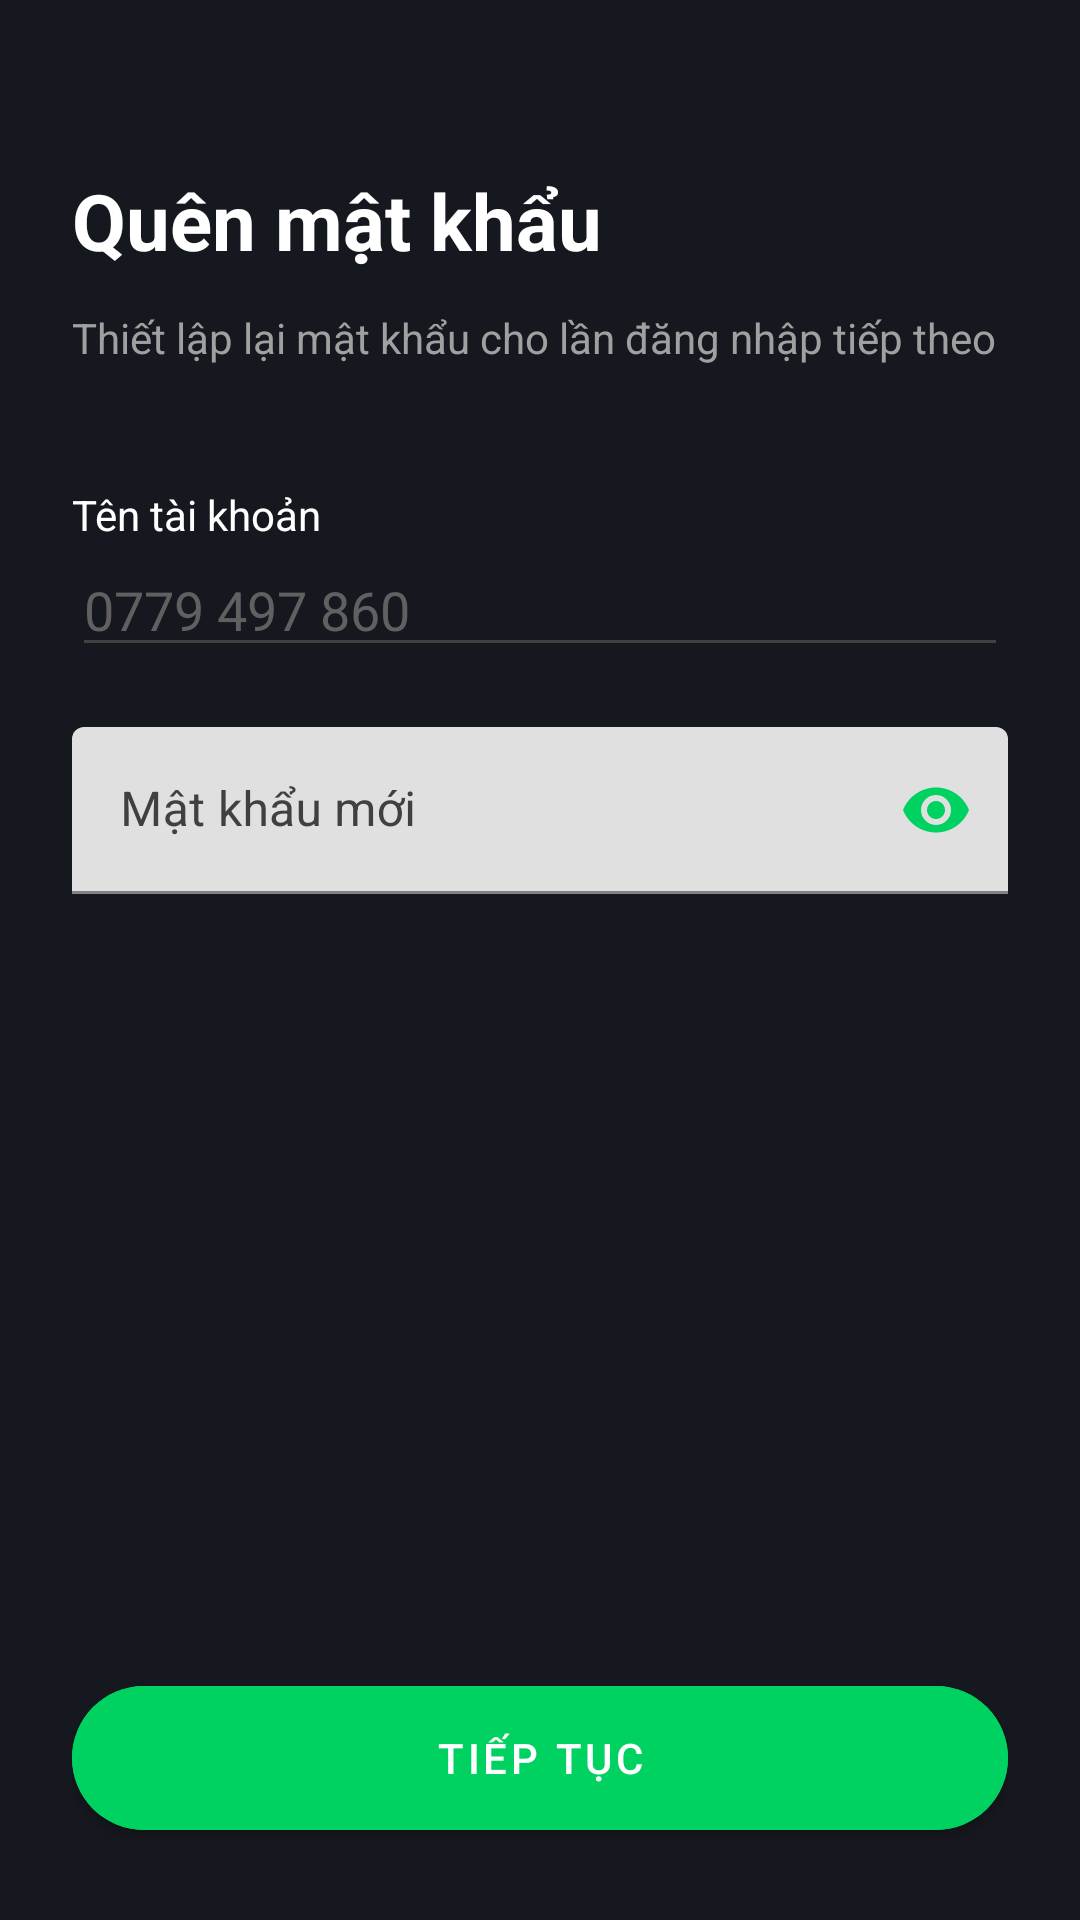

This screen was rendered from an Android layout file. Write that file and the resources it references.
<!-- AndroidManifest.xml: application theme Theme.VoltApp -->
<!-- res/layout/activity_quen_mat_khau.xml -->
<?xml version="1.0" encoding="utf-8"?>
<LinearLayout xmlns:android="http://schemas.android.com/apk/res/android"
    xmlns:app="http://schemas.android.com/apk/res-auto"
    android:layout_width="match_parent"
    android:layout_height="match_parent"
    android:background="@color/DEN_NEN"
    android:orientation="vertical"
    android:padding="24dp">

    <TextView
        android:layout_width="wrap_content"
        android:layout_height="wrap_content"
        android:layout_marginTop="32dp"
        android:text="Quên mật khẩu"
        android:textColor="@color/white"
        android:textSize="26sp"
        android:textStyle="bold" />

    <TextView
        android:layout_width="match_parent"
        android:layout_height="wrap_content"
        android:layout_marginTop="12dp"
        android:text="Thiết lập lại mật khẩu cho lần đăng nhập tiếp theo"
        android:textColor="#A0A0A0" />

    <TextView android:layout_width="wrap_content" android:layout_height="wrap_content"
        android:layout_marginTop="40dp" android:text="Tên tài khoản" android:textColor="@color/white" />
    <EditText android:layout_width="match_parent" android:layout_height="wrap_content"
        android:enabled="false" android:text="0779 497 860" android:textColor="#606060" android:backgroundTint="#404040" />

    <com.google.android.material.textfield.TextInputLayout
        android:layout_width="match_parent"
        android:layout_height="wrap_content"
        android:layout_marginTop="20dp"
        android:hint="Mật khẩu mới"
        android:textColorHint="#404040"
        app:hintTextColor="@color/XANH_NEON"
        app:passwordToggleEnabled="true"
        app:passwordToggleTint="@color/XANH_NEON">
        <com.google.android.material.textfield.TextInputEditText
            android:layout_width="match_parent"
            android:layout_height="wrap_content"
            android:inputType="textPassword"
            android:textColor="@color/white" />
    </com.google.android.material.textfield.TextInputLayout>

    <View android:layout_width="0dp" android:layout_height="0dp" android:layout_weight="1" />

    <com.google.android.material.button.MaterialButton
        android:id="@+id/BTN_TIEP_TUC_QUEN"
        android:layout_width="match_parent"
        android:layout_height="60dp"
        android:backgroundTint="@color/XANH_NEON"
        android:text="Tiếp tục"
        app:cornerRadius="30dp" />
</LinearLayout>
<!-- resources referenced by this layout -->
<resources>
  <color name="DEN_NEN">#16181F</color>
  <color name="XANH_NEON">#00D261</color>
  <color name="white">#FFFFFFFF</color>
  <style name="Theme.VoltApp" parent="Theme.MaterialComponents.DayNight.NoActionBar">
          <item name="colorPrimary">@color/XANH_NEON</item>
          <item name="colorPrimaryVariant">@color/XANH_NEON</item>
          <item name="colorOnPrimary">@color/white</item>
          <item name="android:statusBarColor">@color/DEN_NEN</item>
      </style>
</resources>
